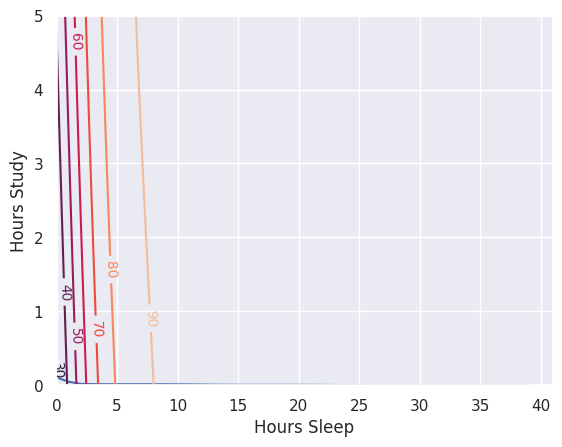

This figure's Python source: (Note: this script raises an exception after producing the figure.)
"""Example of a 2 layer feed-forward Neural Network implementation."""
import numpy as np
from scipy import optimize
import matplotlib.pyplot as plt
import seaborn as sns

sns.set()


class Neural_Network(object):
    """A 2 layer feed-forward neural network."""

    def __init__(self):
        """Define Hyperparameters."""
        self.input_layer_size = 2
        self.output_layer_size = 1
        self.hidden_layer_size = 3

        # Weights (Parameters)
        self.W1 = np.random.randn(self.input_layer_size, self.hidden_layer_size)
        self.W2 = np.random.randn(self.hidden_layer_size, self.output_layer_size)

    def forward(self, X):
        """Propagate inputs through network."""
        self.z2 = np.dot(X, self.W1)
        self.a2 = self.sigmoid(self.z2)
        self.z3 = np.dot(self.a2, self.W2)
        yHat = self.sigmoid(self.z3)
        return yHat

    def sigmoid(self, z):
        """Apply sigmoid activiation function."""
        return 1 / (1 + np.exp(-z))

    def sigmoidPrime(self, z):
        """Compute derivative of sigmoid function."""
        return np.exp(-z) / ((1 + np.exp(-z)) ** 2)

    def costFunction(self, X, y):
        """Compute cost function for given X, y, use weights already stored in class."""
        self.yHat = self.forward(X)
        J = 0.5 * sum((y - self.yHat) ** 2)
        return J

    def costFunctionPrime(self, X, y):
        """Compute derivative with respect to W1 and W2."""
        self.yHat = self.forward(X)

        delta3 = np.multiply(-(y - self.yHat), self.sigmoidPrime(self.z3))
        dJdW2 = np.dot(self.a2.T, delta3)

        delta2 = np.dot(delta3, self.W2.T) * self.sigmoidPrime(self.z2)
        dJdW1 = np.dot(X.T, delta2)

        return dJdW1, dJdW2

    # Helper functions for working with other methods/classes

    def getParams(self):
        """Get W1 and W2 rolled into a vector."""
        params = np.concatenate((self.W1.ravel(), self.W2.ravel()))
        return params

    def setParams(self, params):
        """Set W1 and W2 using single parameter vector."""
        W1_start = 0
        W1_end = self.hidden_layer_size * self.input_layer_size
        self.W1 = np.reshape(
            params[W1_start:W1_end], (self.input_layer_size, self.hidden_layer_size)
        )
        W2_end = W1_end + self.hidden_layer_size * self.output_layer_size
        self.W2 = np.reshape(
            params[W1_end:W2_end], (self.hidden_layer_size, self.output_layer_size)
        )

    def computeGradients(self, X, y):
        """Get gradients dJdW1 and dJdW2 rolled into one vector."""
        dJdW1, dJdW2 = self.costFunctionPrime(X, y)
        return np.concatenate((dJdW1.ravel(), dJdW2.ravel()))


class trainer(object):
    def __init__(self, N):
        """Make local reference to Neural Network."""
        self.N = N

    def costFunctionWrapper(self, params, X, y):
        """Wrapper function for cost function to satisfy BFGS minimization.

        BFGS minimization requires that we pass an objective function that accepts a
        vector of parameters, input, and output data, and returns both the cost and
        gradients.
        """
        self.N.setParams(params)
        cost = self.N.costFunction(X, y)
        grad = self.N.computeGradients(X, y)
        return cost, grad

    def callbackF(self, params):
        """Allows network to track the cost function values as the network is
        trained.
        """
        self.N.setParams(params)
        self.J.append(self.N.costFunction(self.X, self.y))

    def train(self, X, y):
        """Train the neural network."""
        # Make internal varable for callback function
        self.X = X
        self.y = y

        # Make empty list to store costs
        self.J = []

        params0 = self.N.getParams()

        options = {"maxiter": 200, "disp": True}
        _res = optimize.minimize(
            self.costFunctionWrapper,
            params0,
            jac=True,
            method="BFGS",
            args=(X, y),
            options=options,
            callback=self.callbackF,
        )

        self.N.setParams(_res.x)
        self.optimizationResults = _res


def computeNumericalGradient(N, X, y):
    """."""
    params_initial = N.getParams()
    numgrad = np.zeros(params_initial.shape)
    perturb = np.zeros(params_initial.shape)
    epsilon = 1e-4

    for p in range(len(params_initial)):
        # Set perturbation vector.
        perturb[p] = epsilon
        N.setParams(params_initial + perturb)
        loss2 = N.costFunction(X, y)

        N.setParams(params_initial - perturb)
        loss1 = N.costFunction(X, y)

        # Compute numerical gradient.
        numgrad[p] = (loss2 - loss1) / (2 * epsilon)

        # Set value we changed back to 0.
        perturb[p] = 0

    # Set params back to original value.
    N.setParams(params_initial)

    return numgrad


# Example Code
NN = Neural_Network()

# Part 1 data
# X = (hours sleeping, hours studying), y = Score on test
X = np.array(([3, 5], [5, 1], [10, 2]), dtype=float)
y = np.array(([75], [82], [93]), dtype=float)
X = X / np.amax(X, axis=0)
y = y / 100  # Max test score is 100

# Part 2 data
testInput = np.arange(-6, 6, 0.01)

# Parts 1-5
cost1 = NN.costFunction(X, y)
dJdW1, dJdW2 = NN.costFunctionPrime(X, y)
print("dJdW1=\n", dJdW1)
print("dJdW2=\n", dJdW2)
scalar = 3
NN.W1 = NN.W1 + scalar * dJdW1
NN.W2 = NN.W2 + scalar * dJdW2
cost2 = NN.costFunction(X, y)
dJdW1, dJdW2 = NN.costFunctionPrime(X, y)
NN.W1 = NN.W1 - scalar * dJdW1
NN.W2 = NN.W2 - scalar * dJdW2
cost3 = NN.costFunction(X, y)
print("cost1: ", cost1, "\ncost2: ", cost2, "\ncost3: ", cost3)

numgrad = computeNumericalGradient(NN, X, y)
grad = NN.computeGradients(X, y)
print("numgrad=\n", numgrad)
print("grad=\n", grad)

yHat = NN.forward(X)
print("X=\n", X)
print("y=\n", y)
print("yHat=\n", yHat)

# Part 6
T = trainer(NN)
T.train(X, y)

fig, ax = plt.subplots()
plt.plot(T.J)
ax.set_ylabel("Cost")
ax.set_xlabel("Iteration")
ax.grid(1)
plt.show()

print("Evaluated gradient at solution:\n", NN.costFunctionPrime(X, y))
print()

print("Predicted values by passing input forward through network=\n", NN.forward(X))
print("y_true =\n", y)

# Test network for various combinations of sleep/study:
hoursSleep = np.linspace(0, 10, 100)
hoursStudy = np.linspace(0, 5, 100)

# Normalize data (same way trainings data was normalized)
hoursSleepNorm = hoursSleep / 10.0
hoursStudyNorm = hoursStudy / 5.0

# Create 2-d verstions of input for plotting
a, b = np.meshgrid(hoursSleepNorm, hoursStudyNorm)

# Join into a single input matrix:
allInputs = np.zeros((a.size, 2))
allInputs[:, 0] = a.ravel()
allInputs[:, 1] = b.ravel()

allOutputs = NN.forward(allInputs)

# Contour Plot:
yy = np.dot(hoursStudy.reshape(100, 1), np.ones((1, 100)))
xx = np.dot(hoursSleep.reshape(100, 1), np.ones((1, 100))).T

CS = plt.contour(xx, yy, 100 * allOutputs.reshape(100, 100))
plt.clabel(CS, inline=1, fontsize=10)
plt.xlabel("Hours Sleep")
plt.ylabel("Hours Study")
plt.show()


# 3D plot:
##Uncomment to plot out-of-notebook (you'll be able to rotate)
#%matplotlib qt
from mpl_toolkits.mplot3d import Axes3D

fig = plt.figure()
ax = fig.gca(projection="3d")
surf = ax.plot_surface(xx, yy, 100 * allOutputs.reshape(100, 100), cmap=plt.cm.jet)
ax.set_xlabel("Hours Sleep")
ax.set_ylabel("Hours Study")
ax.set_zlabel("Test Score")
plt.show()
